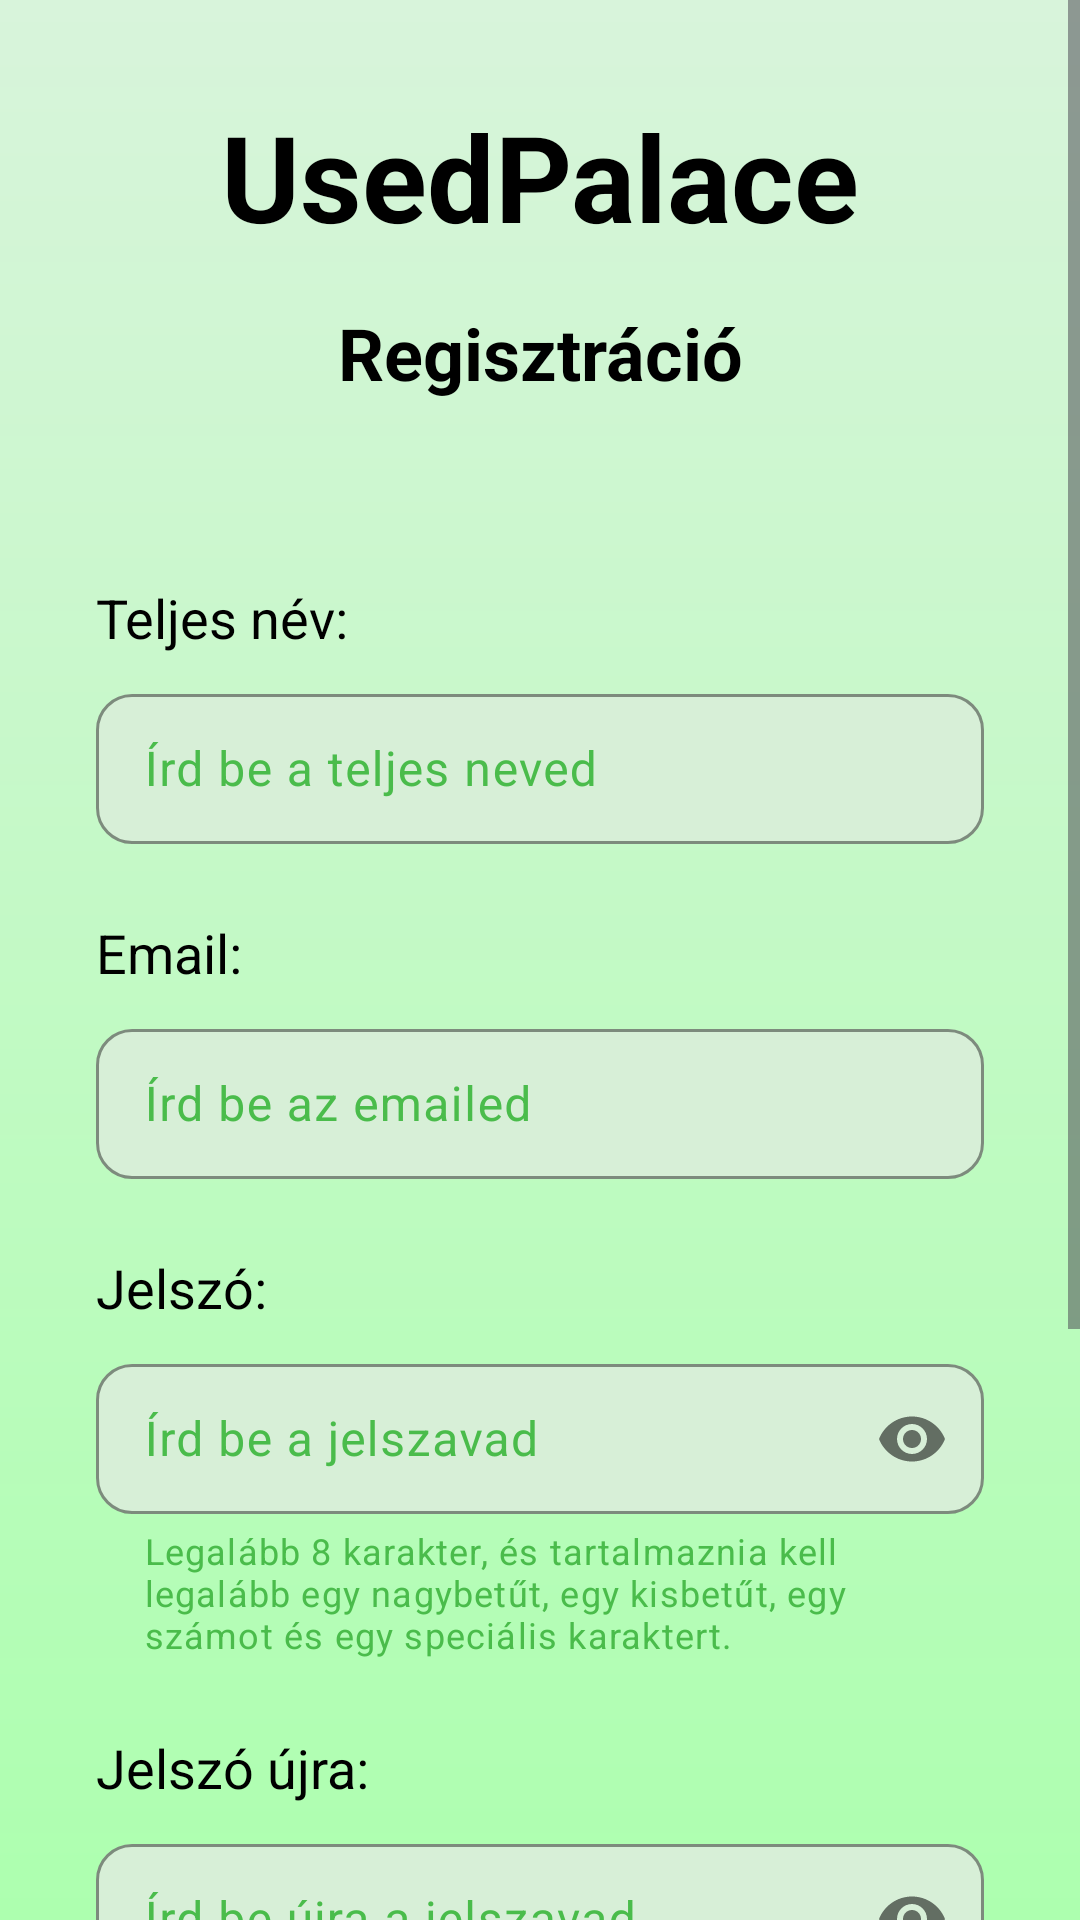

Android layout source for this screen:
<!-- AndroidManifest.xml: application theme Base.Theme.UsedPalace -->
<!-- res/layout/activity_register.xml -->
<?xml version="1.0" encoding="utf-8"?>
<ScrollView

    android:id="@+id/main"
    xmlns:android="http://schemas.android.com/apk/res/android"
    xmlns:app="http://schemas.android.com/apk/res-auto"
    xmlns:tools="http://schemas.android.com/tools"
    android:layout_width="match_parent"
    android:layout_height="match_parent"
    android:background="@drawable/gradient_background"
    tools:context=".loginMenus.RegActivity">


<androidx.constraintlayout.widget.ConstraintLayout
    android:layout_width="match_parent"
    android:layout_height="wrap_content">

    <TextView
        android:id="@+id/usedPalace"
        android:layout_width="wrap_content"
        android:layout_height="wrap_content"
        android:text="UsedPalace"
        android:textColor="@color/colorText"
        android:textSize="40sp"
        android:textStyle="bold"
        app:layout_constraintTop_toTopOf="parent"
        app:layout_constraintStart_toStartOf="parent"
        app:layout_constraintEnd_toEndOf="parent"
        android:layout_marginTop="32dp" />

    <TextView
        android:id="@+id/reg"
        android:layout_width="wrap_content"
        android:layout_height="wrap_content"
        android:text="Regisztráció"
        android:textColor="@color/colorText"
        android:textSize="24sp"
        android:textStyle="bold"
        app:layout_constraintTop_toBottomOf="@id/usedPalace"
        app:layout_constraintStart_toStartOf="parent"
        app:layout_constraintEnd_toEndOf="parent"
        android:layout_marginTop="16dp" />

    
    <TextView
        android:id="@+id/name"
        android:layout_width="wrap_content"
        android:layout_height="wrap_content"
        android:text="Teljes név:"
        android:textColor="@color/colorText"
        android:textSize="18sp"
        android:layout_marginStart="32dp"
        android:layout_marginTop="60dp"
        app:layout_constraintStart_toStartOf="parent"
        app:layout_constraintTop_toBottomOf="@id/reg" />

    <com.google.android.material.textfield.TextInputLayout
        android:id="@+id/usernameInputLayout"
        style="@style/Widget.Material3.TextInputLayout.UsedPalace"
        android:layout_width="0dp"
        android:layout_height="wrap_content"
        android:layout_marginStart="32dp"
        android:layout_marginEnd="32dp"
        android:layout_marginTop="8dp"
        app:layout_constraintTop_toBottomOf="@id/name"
        app:layout_constraintStart_toStartOf="parent"
        app:layout_constraintEnd_toEndOf="parent">

        <com.google.android.material.textfield.TextInputEditText
            android:id="@+id/inputUsername"
            android:layout_width="match_parent"
            android:layout_height="50dp"
            android:hint="Írd be a teljes neved"
            android:textColor="@color/colorText"
            android:textSize="16sp"
            android:inputType="textPersonName"
            android:maxLength="50" />
    </com.google.android.material.textfield.TextInputLayout>

    
    <TextView
        android:id="@+id/email"
        android:layout_width="wrap_content"
        android:layout_height="wrap_content"
        android:text="Email:"
        android:textColor="@color/colorText"
        android:textSize="18sp"
        android:layout_marginStart="32dp"
        android:layout_marginTop="24dp"
        app:layout_constraintStart_toStartOf="parent"
        app:layout_constraintTop_toBottomOf="@id/usernameInputLayout" />

    <com.google.android.material.textfield.TextInputLayout
        android:id="@+id/emailInputLayout"
        style="@style/Widget.Material3.TextInputLayout.UsedPalace"
        android:layout_width="0dp"
        android:layout_height="wrap_content"
        android:layout_marginStart="32dp"
        android:layout_marginEnd="32dp"
        android:layout_marginTop="8dp"
        app:layout_constraintTop_toBottomOf="@id/email"
        app:layout_constraintStart_toStartOf="parent"
        app:layout_constraintEnd_toEndOf="parent">

        <com.google.android.material.textfield.TextInputEditText
            android:id="@+id/inputEmail"
            android:layout_width="match_parent"
            android:layout_height="50dp"
            android:hint="Írd be az emailed"
            android:textColor="@color/colorText"
            android:textSize="16sp"
            android:inputType="textEmailAddress" />
    </com.google.android.material.textfield.TextInputLayout>

    
    <TextView
        android:id="@+id/password"
        android:layout_width="wrap_content"
        android:layout_height="wrap_content"
        android:text="Jelszó:"
        android:textColor="@color/colorText"
        android:textSize="18sp"
        android:layout_marginStart="32dp"
        android:layout_marginTop="24dp"
        app:layout_constraintStart_toStartOf="parent"
        app:layout_constraintTop_toBottomOf="@id/emailInputLayout" />

    <com.google.android.material.textfield.TextInputLayout
        android:id="@+id/passwordInputLayout"
        style="@style/Widget.Material3.TextInputLayout.UsedPalace"
        app:passwordToggleEnabled="true"
        android:layout_width="0dp"
        android:layout_height="wrap_content"
        android:layout_marginStart="32dp"
        android:layout_marginEnd="32dp"
        android:layout_marginTop="8dp"
        app:layout_constraintTop_toBottomOf="@id/password"
        app:layout_constraintStart_toStartOf="parent"
        app:layout_constraintEnd_toEndOf="parent"
        app:helperText="Legalább 8 karakter, és tartalmaznia kell legalább egy nagybetűt, egy kisbetűt, egy számot és egy speciális karaktert.">

        <com.google.android.material.textfield.TextInputEditText
            android:id="@+id/inputPassword"
            android:layout_width="match_parent"
            android:layout_height="50dp"
            android:hint="Írd be a jelszavad"
            android:textColor="@color/colorText"
            android:textSize="16sp"
            android:inputType="textPassword"
             />
    </com.google.android.material.textfield.TextInputLayout>

    
    <TextView
        android:id="@+id/rePassword"
        android:layout_width="wrap_content"
        android:layout_height="wrap_content"
        android:text="Jelszó újra:"
        android:textColor="@color/colorText"
        android:textSize="18sp"
        android:layout_marginStart="32dp"
        android:layout_marginTop="24dp"
        app:layout_constraintStart_toStartOf="parent"
        app:layout_constraintTop_toBottomOf="@id/passwordInputLayout" />

    <com.google.android.material.textfield.TextInputLayout
        android:id="@+id/rePasswordInputLayout"
        style="@style/Widget.Material3.TextInputLayout.UsedPalace"
        app:passwordToggleEnabled="true"
        android:layout_width="0dp"
        android:layout_height="wrap_content"
        android:layout_marginStart="32dp"
        android:layout_marginEnd="32dp"
        android:layout_marginTop="8dp"
        app:layout_constraintTop_toBottomOf="@id/rePassword"
        app:layout_constraintStart_toStartOf="parent"
        app:layout_constraintEnd_toEndOf="parent">

        <com.google.android.material.textfield.TextInputEditText
            android:id="@+id/inputRePassword"
            android:layout_width="match_parent"
            android:layout_height="50dp"
            android:hint="Írd be újra a jelszavad"
            android:textColor="@color/colorText"
            android:textSize="16sp"
            android:inputType="textPassword" />
    </com.google.android.material.textfield.TextInputLayout>

    
    <TextView
        android:id="@+id/phone"
        android:layout_width="wrap_content"
        android:layout_height="wrap_content"
        android:text="Telefonszám:"
        android:textColor="@color/colorText"
        android:textSize="18sp"
        android:layout_marginStart="32dp"
        android:layout_marginTop="24dp"
        app:layout_constraintStart_toStartOf="parent"
        app:layout_constraintTop_toBottomOf="@id/rePasswordInputLayout" />

    <com.google.android.material.textfield.TextInputLayout
        android:id="@+id/phoneInputLayout"
        style="@style/Widget.Material3.TextInputLayout.UsedPalace"
        android:layout_width="0dp"
        android:layout_height="wrap_content"
        android:layout_marginStart="32dp"
        android:layout_marginEnd="32dp"
        android:layout_marginTop="8dp"
        app:layout_constraintTop_toBottomOf="@id/phone"
        app:layout_constraintStart_toStartOf="parent"
        app:layout_constraintEnd_toEndOf="parent">

        <com.google.android.material.textfield.TextInputEditText
            android:id="@+id/inputPhoneNumber"
            android:layout_width="match_parent"
            android:layout_height="50dp"
            android:hint="Írd be a telefonszámod"
            android:textColor="@color/colorText"
            android:textSize="16sp"
            android:inputType="phone" />
    </com.google.android.material.textfield.TextInputLayout>

    
    <com.google.android.material.button.MaterialButton
        android:id="@+id/buttonReg"
        style="@style/Widget.Material3.Button.UsedPalace"
        android:layout_width="0dp"
        android:layout_height="50dp"
        android:text="Regisztráció"
        android:layout_marginTop="32dp"
        android:layout_marginBottom="16dp"
        android:layout_marginStart="32dp"
        android:layout_marginEnd="32dp"
        app:layout_constraintTop_toBottomOf="@id/phoneInputLayout"
        app:layout_constraintStart_toStartOf="parent"
        app:layout_constraintEnd_toEndOf="parent" />

    
    <com.google.android.material.button.MaterialButton
        android:id="@+id/buttonBack"
        style="@style/Widget.Material3.Button.UsedPalace"
        android:layout_width="0dp"
        android:layout_height="50dp"
        android:text="Vissza"
        android:layout_marginTop="16dp"
        android:layout_marginBottom="16dp"
        android:layout_marginStart="32dp"
        android:layout_marginEnd="32dp"
        app:layout_constraintStart_toStartOf="parent"
        app:layout_constraintTop_toBottomOf="@id/buttonReg"
        app:layout_constraintEnd_toEndOf="parent" />


</androidx.constraintlayout.widget.ConstraintLayout>

</ScrollView>
<!-- resources referenced by this layout -->
<resources>
  <color name="colorText">#000000</color>
  <!-- drawable gradient_background (drawable) -->
  <?xml version="1.0" encoding="utf-8"?>
  <shape xmlns:android="http://schemas.android.com/apk/res/android"
      android:shape="rectangle"> <gradient
      android:angle="270"
      android:startColor="@color/colorBackground"
      android:endColor="@color/colorSurface"
      android:type="linear"/>
  </shape>
  <style name="Widget.Material3.Button.UsedPalace" parent="Widget.Material3.Button">
          <item name="backgroundTint">@color/colorButtonBackground</item>
          <item name="android:textColor">@color/colorTextButton</item>
          <item name="cornerRadius">16dp</item>
          <item name="android:textSize">18sp</item>
      </style>
  <style name="Widget.Material3.TextInputLayout.UsedPalace" parent="Widget.Material3.TextInputLayout.OutlinedBox">
          <item name="boxCornerRadiusTopStart">12dp</item>
          <item name="boxCornerRadiusTopEnd">12dp</item>
          <item name="boxCornerRadiusBottomStart">12dp</item>
          <item name="boxCornerRadiusBottomEnd">12dp</item>
          <item name="boxStrokeColor">@color/boxStrokeColor</item>
          <item name="boxBackgroundColor">@color/boxBackgroundColor</item>
          <item name="boxStrokeWidth">1dp</item>
          <item name="boxStrokeWidthFocused">2dp</item>
      </style>
  <style name="Base.Theme.UsedPalace" parent="Theme.Material3.DayNight.NoActionBar">
          
          <item name="colorPrimary">@color/colorPrimary</item>
          <item name="android:windowBackground">@color/colorBackground</item>
          <item name="android:textColor">@color/colorText</item>
          <item name="rippleColor">@color/colorPrimaryRipple</item>
          <item name="colorSurface">@color/colorSurface</item>
          <item name="colorOnSurface">@color/colorText</item>
          <item name="colorOnSurfaceVariant">@color/colorPrimary</item>
          <item name="colorSurfaceContainerHighest">@color/colorBackground</item>
          <item name="colorOutline">@color/colorOutline</item>
  
          <item name="textInputStyle">@style/Widget.Material3.TextInputLayout.UsedPalace</item>
  
      </style>
  <color name="colorBackground">#D8F4DB</color>
  <color name="colorSurface">#ADFFAF</color>
  <color name="colorButtonBackground">#4ABC4B</color>
  <color name="colorTextButton">#F5F5F5</color>
  <color name="boxStrokeColor">#000000</color>
  <color name="boxBackgroundColor">#D7EFD7</color>
  <color name="colorPrimary">#4ABC4B</color>
  <color name="colorPrimaryRipple">#334ABC4B</color>
  <color name="colorOutline">#33000000</color>
</resources>
